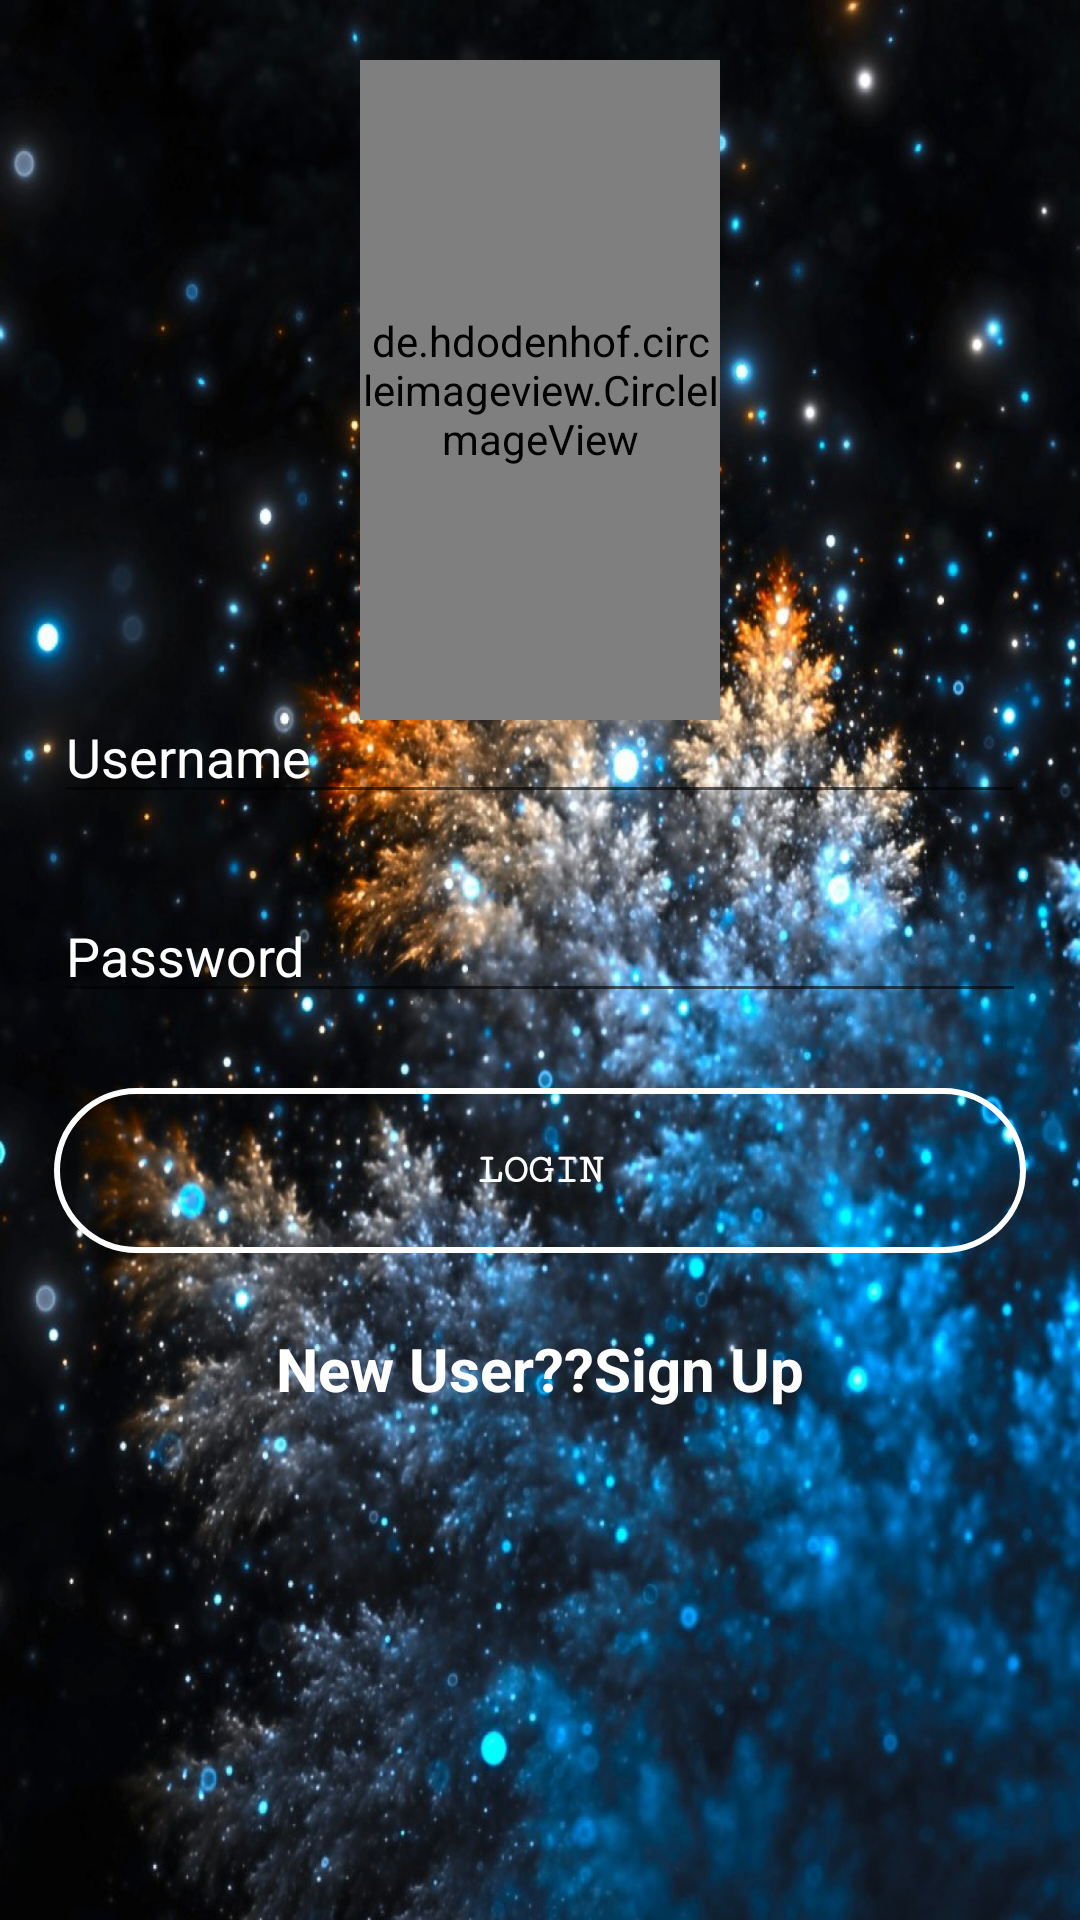

Here is an Android app screen rendered from its layout file. Give the layout XML and the strings, colors and styles it references.
<!-- AndroidManifest.xml: application theme AppTheme -->
<!-- res/layout/activity_login.xml -->
<?xml version="1.0" encoding="utf-8"?>
<RelativeLayout xmlns:android="http://schemas.android.com/apk/res/android"
    xmlns:app="http://schemas.android.com/apk/res-auto"
    xmlns:tools="http://schemas.android.com/tools"
    android:layout_width="match_parent"
    android:layout_height="match_parent"
    android:orientation="vertical"
    android:paddingLeft="18dp"
    android:paddingRight="18dp"
    android:background="@drawable/background"
    tools:context=".loginpage">

    <de.hdodenhof.circleimageview.CircleImageView
        android:layout_width="120dp"
        android:layout_height="220dp"
        android:layout_centerHorizontal="true"
        android:layout_marginTop="20dp"

        android:src="@drawable/logo"/>
    <EditText
        android:layout_width="match_parent"
        android:layout_height="wrap_content"
        android:inputType="text"
        android:hint="Username"
        android:textColorHint="#fff"
        android:textColor="#fff"
        android:layout_marginTop="230dp"
        android:id="@+id/user"
        android:layout_centerHorizontal="true"/>
    <EditText
        android:layout_width="match_parent"
        android:layout_height="wrap_content"
        android:layout_below="@+id/user"
        android:layout_marginTop="25dp"
        android:hint="Password"
        android:textColorHint="#fff"
        android:textColor="#fff"
        android:inputType="textPassword
"
        android:id="@+id/password"
        android:layout_centerHorizontal="true"/>
    <Button
        android:layout_width="match_parent"
        android:layout_height="wrap_content"
        android:background="@drawable/curvy"
        android:id="@+id/login"
        android:layout_marginTop="25dp"
        android:text="Login"
        android:textStyle="bold"
        android:textColor="#fff"
        android:fontFamily="serif-monospace"
        android:layout_below="@+id/password"/>
    <TextView
        android:layout_width="match_parent"
        android:layout_height="wrap_content"
        android:textColor="#fff"
        android:text="New User??Sign Up"
        android:layout_below="@+id/login"
        android:id="@+id/signUp"
        android:layout_marginTop="25dp"
        android:textStyle="bold"
        android:textSize="20dp"
        android:textAlignment="center"/>

</RelativeLayout>
<!-- resources referenced by this layout -->
<resources>
  <!-- drawable background: jpg bitmap (drawable, 490396 bytes) -->
  <!-- drawable curvy (drawable) -->
  <?xml version="1.0" encoding="utf-8"?>
  <shape xmlns:android="http://schemas.android.com/apk/res/android"
      >
      <corners android:radius="40dp"></corners>
      <size android:width="400dp"
          android:height="55dp"/>
  
      <stroke android:width="2dp"
          android:color="@color/colorAccent"></stroke>
      <solid android:color="@color/lavender"></solid>
  
  </shape>
  <!-- drawable logo: png bitmap (drawable, 19947 bytes) -->
  <style name="AppTheme" parent="Theme.AppCompat.Light">
          
          <item name="actionBarStyle">@style/MyActionBar</item>
      </style>
  <color name="colorAccent">#FFFFFF</color>
  <style name="MyActionBar" parent="@style/Widget.AppCompat.Light.ActionBar.Solid.Inverse">
          <item name="background">@color/lavender</item>
          <item name="titleTextStyle">@style/MyActionBarTitle</item>
          <item name="actionOverflowButtonStyle">@style/DotsDarkTheme</item>
      </style>
  <style name="MyActionBarTitle" parent="@style/TextAppearance.AppCompat.Widget.ActionBar.Title">
          <item name="android:textColor">@color/colorAccent</item>
      </style>
  <style name="DotsDarkTheme" parent="@style/Widget.AppCompat.ActionButton.Overflow">
          <item name="android:tint">@color/colorAccent</item>
      </style>
</resources>
